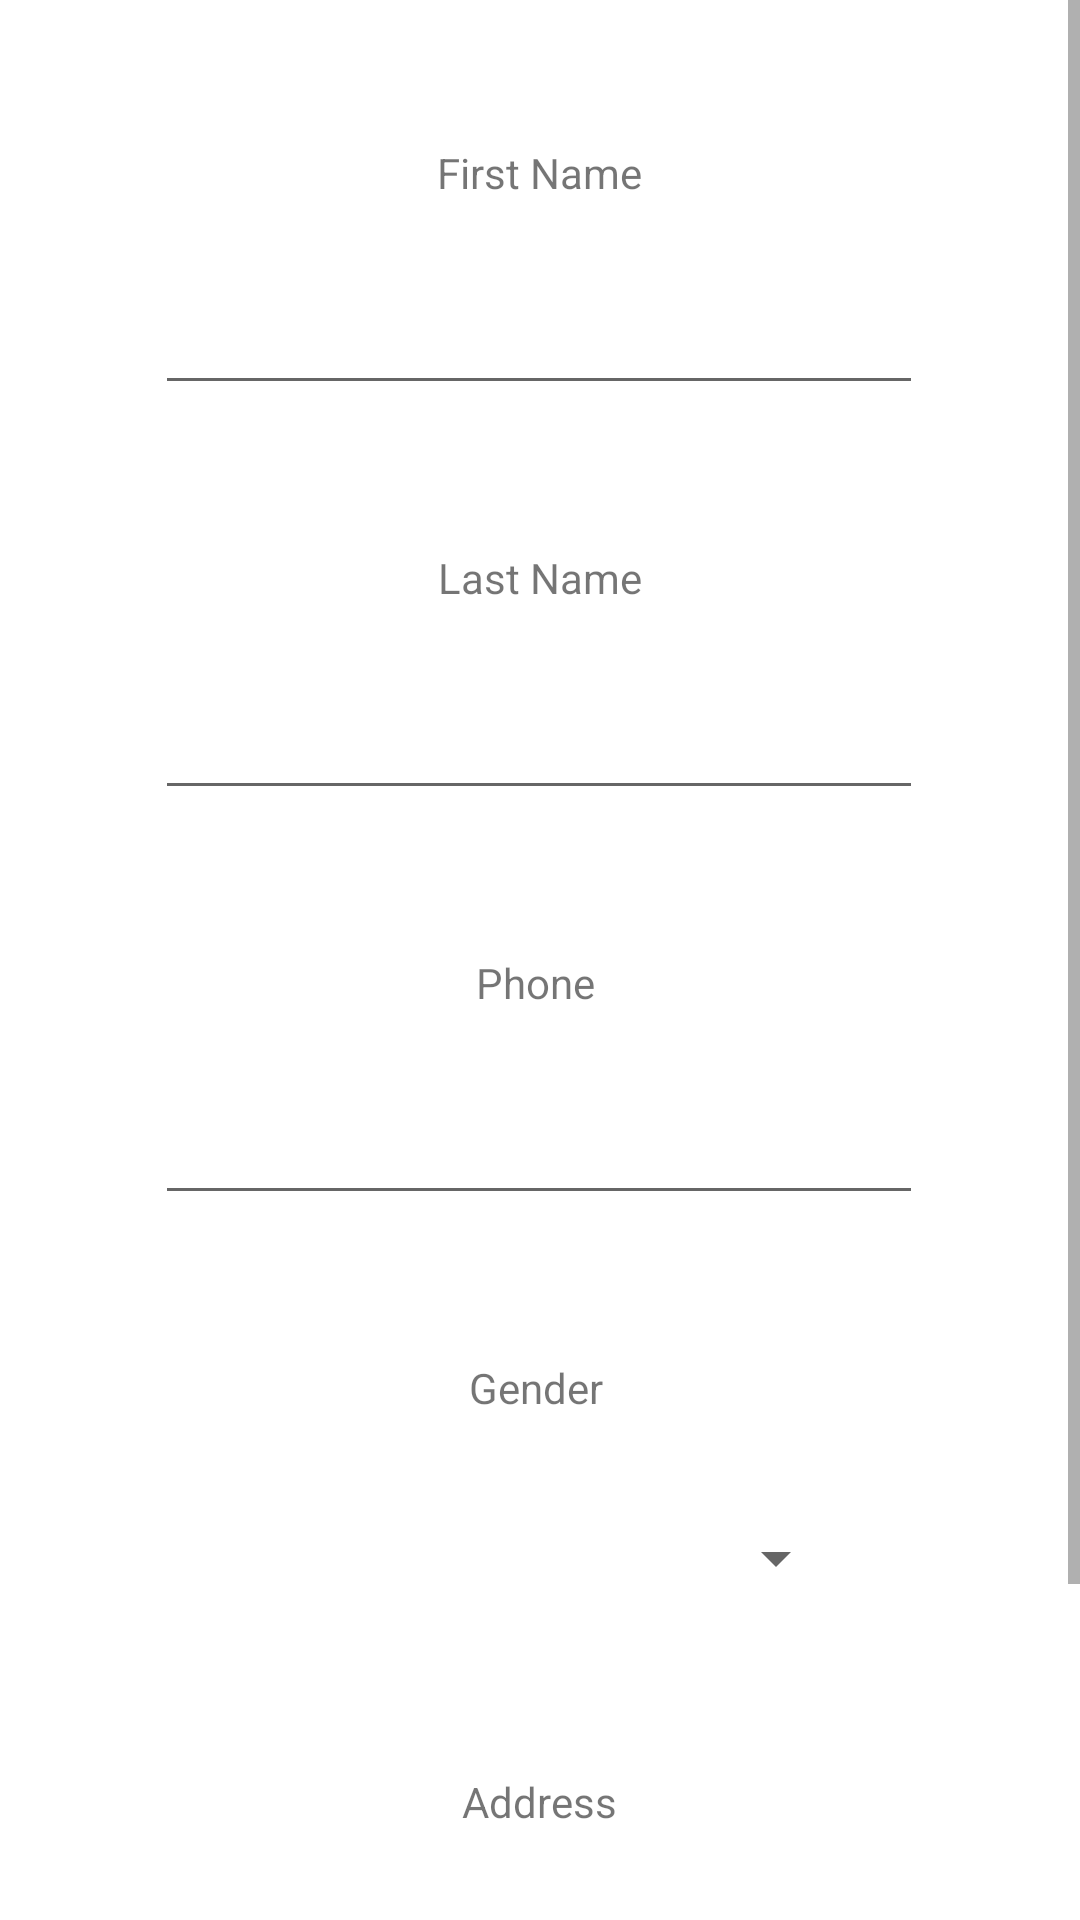

Android layout source for this screen:
<!-- AndroidManifest.xml: application theme AppTheme -->
<!-- res/layout/activity_add_new_teacher.xml -->
<?xml version="1.0" encoding="utf-8"?>
<ScrollView xmlns:android="http://schemas.android.com/apk/res/android"
    xmlns:app="http://schemas.android.com/apk/res-auto"
    xmlns:tools="http://schemas.android.com/tools"
    android:id="@+id/ScrollView01"
    android:layout_width="fill_parent"
    android:layout_height="fill_parent" >
<androidx.constraintlayout.widget.ConstraintLayout
    android:layout_width="match_parent"
    android:layout_height="match_parent"
    tools:context=".ui.teacher.AddNewTeacherActivity">

    <TextView
        android:id="@+id/lblAddTeacherFName"
        android:layout_width="138dp"
        android:layout_height="27dp"
        android:layout_marginTop="44dp"
        android:gravity="center"
        android:text="First Name"
        app:layout_constraintEnd_toEndOf="parent"
        app:layout_constraintHorizontal_bias="0.498"
        app:layout_constraintStart_toStartOf="parent"
        app:layout_constraintTop_toTopOf="parent" />

    <EditText
        android:id="@+id/txtAddTeacherFName"
        android:layout_width="256dp"
        android:layout_height="44dp"
        android:layout_marginTop="20dp"
        android:ems="10"
        android:inputType="textPersonName"
        app:layout_constraintEnd_toEndOf="parent"
        app:layout_constraintHorizontal_bias="0.497"
        app:layout_constraintStart_toStartOf="parent"
        app:layout_constraintTop_toBottomOf="@+id/lblAddTeacherFName" />

    <TextView
        android:id="@+id/lblAddTeacherLName"
        android:layout_width="138dp"
        android:layout_height="27dp"
        android:layout_marginTop="44dp"
        android:gravity="center"
        android:text="Last Name"
        app:layout_constraintEnd_toEndOf="parent"
        app:layout_constraintStart_toStartOf="parent"
        app:layout_constraintTop_toBottomOf="@+id/txtAddTeacherFName" />

    <EditText
        android:id="@+id/txtAddTeacherLName"
        android:layout_width="256dp"
        android:layout_height="44dp"
        android:layout_marginTop="20dp"
        android:ems="10"
        android:inputType="textPersonName"
        app:layout_constraintEnd_toEndOf="parent"
        app:layout_constraintHorizontal_bias="0.497"
        app:layout_constraintStart_toStartOf="parent"
        app:layout_constraintTop_toBottomOf="@+id/lblAddTeacherLName" />

    <Spinner
        android:id="@+id/drpTeacherGender"
        android:layout_width="205dp"
        android:layout_height="47dp"
        android:layout_marginTop="20dp"
        app:layout_constraintEnd_toEndOf="parent"
        app:layout_constraintStart_toStartOf="parent"
        app:layout_constraintTop_toBottomOf="@+id/lblAddTeacherGender" />

    <EditText
        android:id="@+id/txtAddTeacherPhone"
        android:layout_width="256dp"
        android:layout_height="44dp"
        android:layout_marginTop="20dp"
        android:ems="10"
        android:inputType="phone"
        app:layout_constraintEnd_toEndOf="parent"
        app:layout_constraintHorizontal_bias="0.497"
        app:layout_constraintStart_toStartOf="parent"
        app:layout_constraintTop_toBottomOf="@+id/lblAddTeacherPhone" />

    <TextView
        android:id="@+id/lblAddTeacherPhone"
        android:layout_width="138dp"
        android:layout_height="27dp"
        android:layout_marginTop="44dp"
        android:gravity="center"
        android:text="Phone"
        app:layout_constraintEnd_toEndOf="parent"
        app:layout_constraintHorizontal_bias="0.493"
        app:layout_constraintStart_toStartOf="parent"
        app:layout_constraintTop_toBottomOf="@+id/txtAddTeacherLName" />

    <TextView
        android:id="@+id/lblAddTeacherGender"
        android:layout_width="138dp"
        android:layout_height="27dp"
        android:layout_marginTop="44dp"
        android:gravity="center"
        android:text="Gender"
        app:layout_constraintEnd_toEndOf="parent"
        app:layout_constraintHorizontal_bias="0.494"
        app:layout_constraintStart_toStartOf="parent"
        app:layout_constraintTop_toBottomOf="@+id/txtAddTeacherPhone" />

    <EditText
        android:id="@+id/txtAddTeacherAddress"
        android:layout_width="256dp"
        android:layout_height="44dp"
        android:layout_marginTop="20dp"
        android:ems="10"
        android:inputType="textPostalAddress"
        app:layout_constraintEnd_toEndOf="parent"
        app:layout_constraintHorizontal_bias="0.497"
        app:layout_constraintStart_toStartOf="parent"
        app:layout_constraintTop_toBottomOf="@+id/lblAddTeacherAddress" />

    <TextView
        android:id="@+id/lblAddTeacherAddress"
        android:layout_width="138dp"
        android:layout_height="27dp"
        android:layout_marginTop="44dp"
        android:gravity="center"
        android:text="Address"
        app:layout_constraintEnd_toEndOf="parent"
        app:layout_constraintHorizontal_bias="0.498"
        app:layout_constraintStart_toStartOf="parent"
        app:layout_constraintTop_toBottomOf="@+id/drpTeacherGender" />

    <Button
        android:id="@+id/btnApplyAddTeacher"
        android:layout_width="126dp"
        android:layout_height="54dp"
        android:layout_marginTop="44dp"
        android:onClick="btnAddTeacher"
        android:text="Add New"
        app:layout_constraintEnd_toEndOf="parent"
        app:layout_constraintStart_toStartOf="parent"
        app:layout_constraintTop_toBottomOf="@+id/txtAddTeacherAddress" />
</androidx.constraintlayout.widget.ConstraintLayout>
</ScrollView>
<!-- resources referenced by this layout -->
<resources>

</resources>
